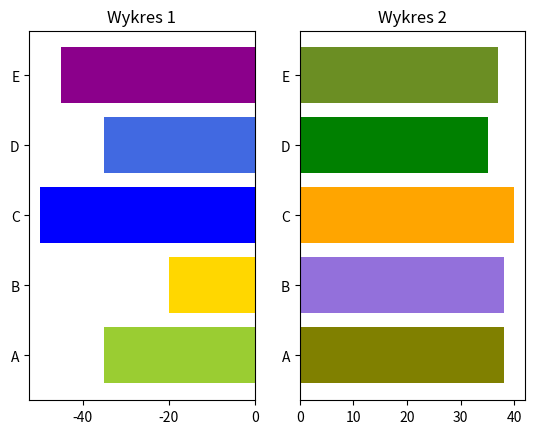

The script that saved this image:
import numpy as np
import pandas as pd
import matplotlib.pyplot as plt


x = ['A', 'B', 'C', 'D', 'E']
y1 = [-35, -20, -50, -35, -45]
y2 = [38,38,40,35,37]
colors1 = ['yellowgreen', 'gold','blue','royalblue','darkmagenta']
colors2 = ['olive', 'mediumpurple', 'orange', 'green', 'olivedrab']
plt.subplot(1,2,1)
plt.title('Wykres 1')
plt.barh(x, y1, color = colors1)
plt.subplot(1,2,2)
plt.title('Wykres 2')
plt.barh(x,y2, color = colors2)
plt.show()
